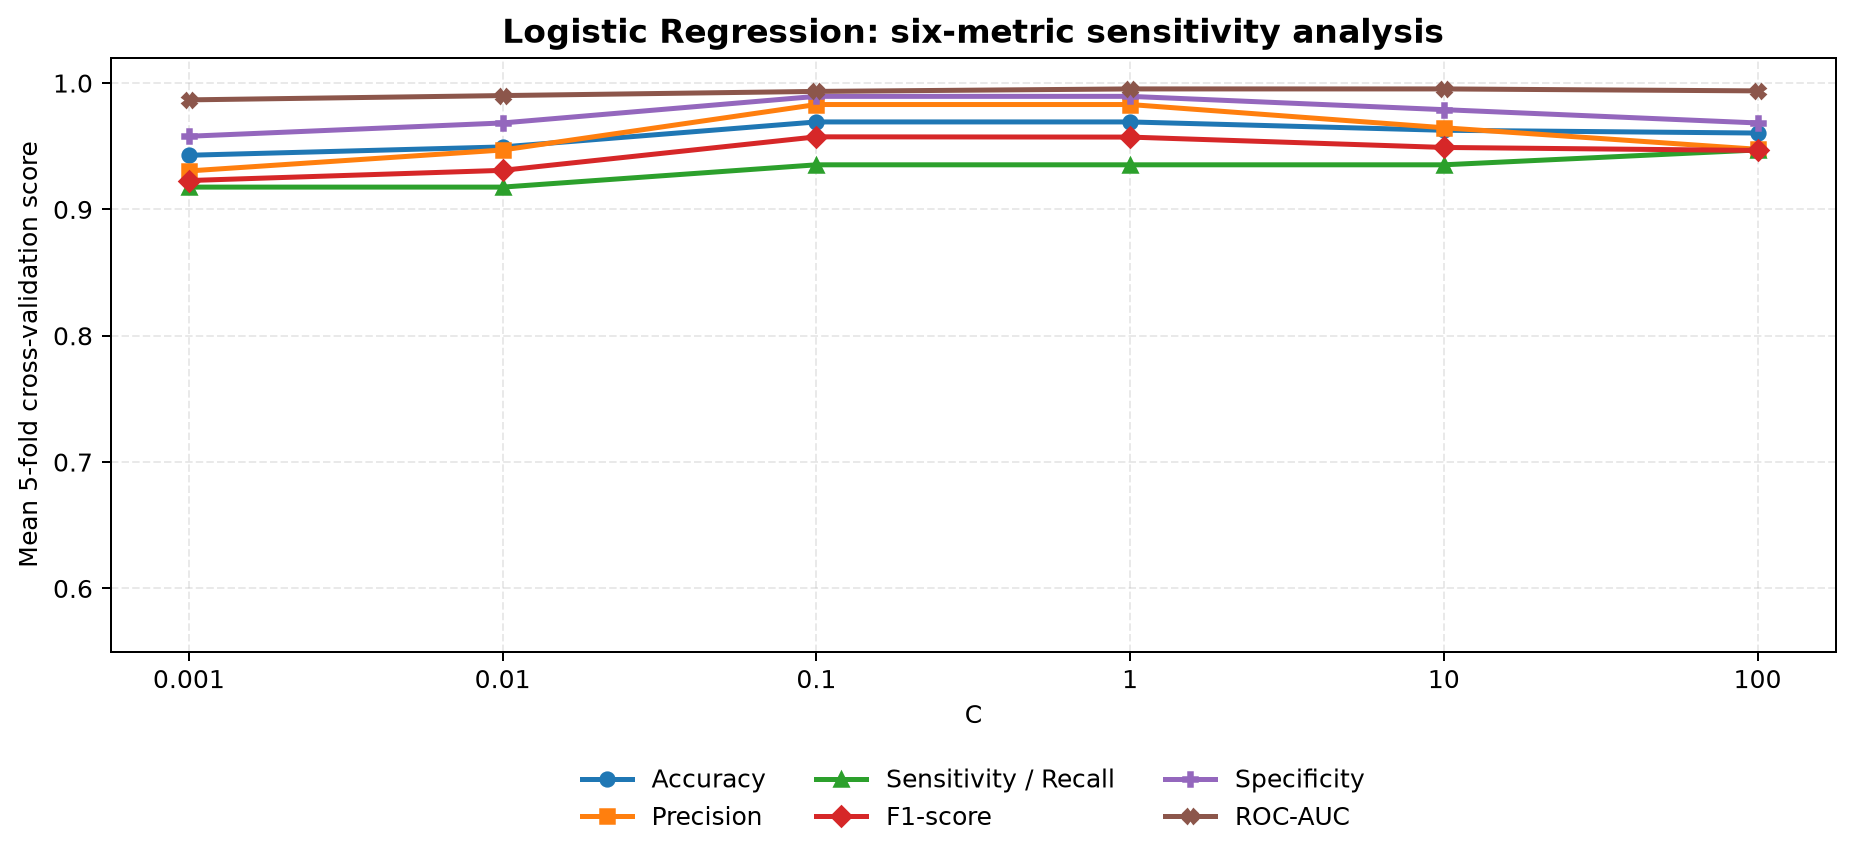

Source data for this figure (header and first rows):
algorithm, parameter_value, mean_accuracy, std_accuracy, mean_precision, std_precision, mean_sensitivity, std_sensitivity, mean_f1, std_f1, mean_specificity, std_specificity, mean_roc_auc, std_roc_auc, mean_fit_time
Logistic Regression, 0.001, 0.9429, 0.02624, 0.9304, 0.04729, 0.9176, 0.05657, 0.9228, 0.03613, 0.9579, 0.02936, 0.9867, 0.01203, 0.005304
Logistic Regression, 0.01, 0.9495, 0.01474, 0.947, 0.03087, 0.9176, 0.05261, 0.9309, 0.02134, 0.9684, 0.01922, 0.9901, 0.009125, 0.005238
Logistic Regression, 0.1, 0.9692, 0.009194, 0.983, 0.02504, 0.9353, 0.04833, 0.9574, 0.01407, 0.9895, 0.01569, 0.9934, 0.006955, 0.005412
Logistic Regression, 1, 0.9692, 0.01433, 0.983, 0.02504, 0.9353, 0.05657, 0.9572, 0.02171, 0.9895, 0.01569, 0.9954, 0.005249, 0.008408
Logistic Regression, 10, 0.9626, 0.009829, 0.9646, 0.02364, 0.9353, 0.03835, 0.949, 0.01455, 0.9789, 0.01468, 0.9954, 0.00403, 0.006274
Logistic Regression, 100, 0.9604, 0.02408, 0.9476, 0.0312, 0.9471, 0.05261, 0.9467, 0.03405, 0.9684, 0.01922, 0.9938, 0.005461, 0.006685
